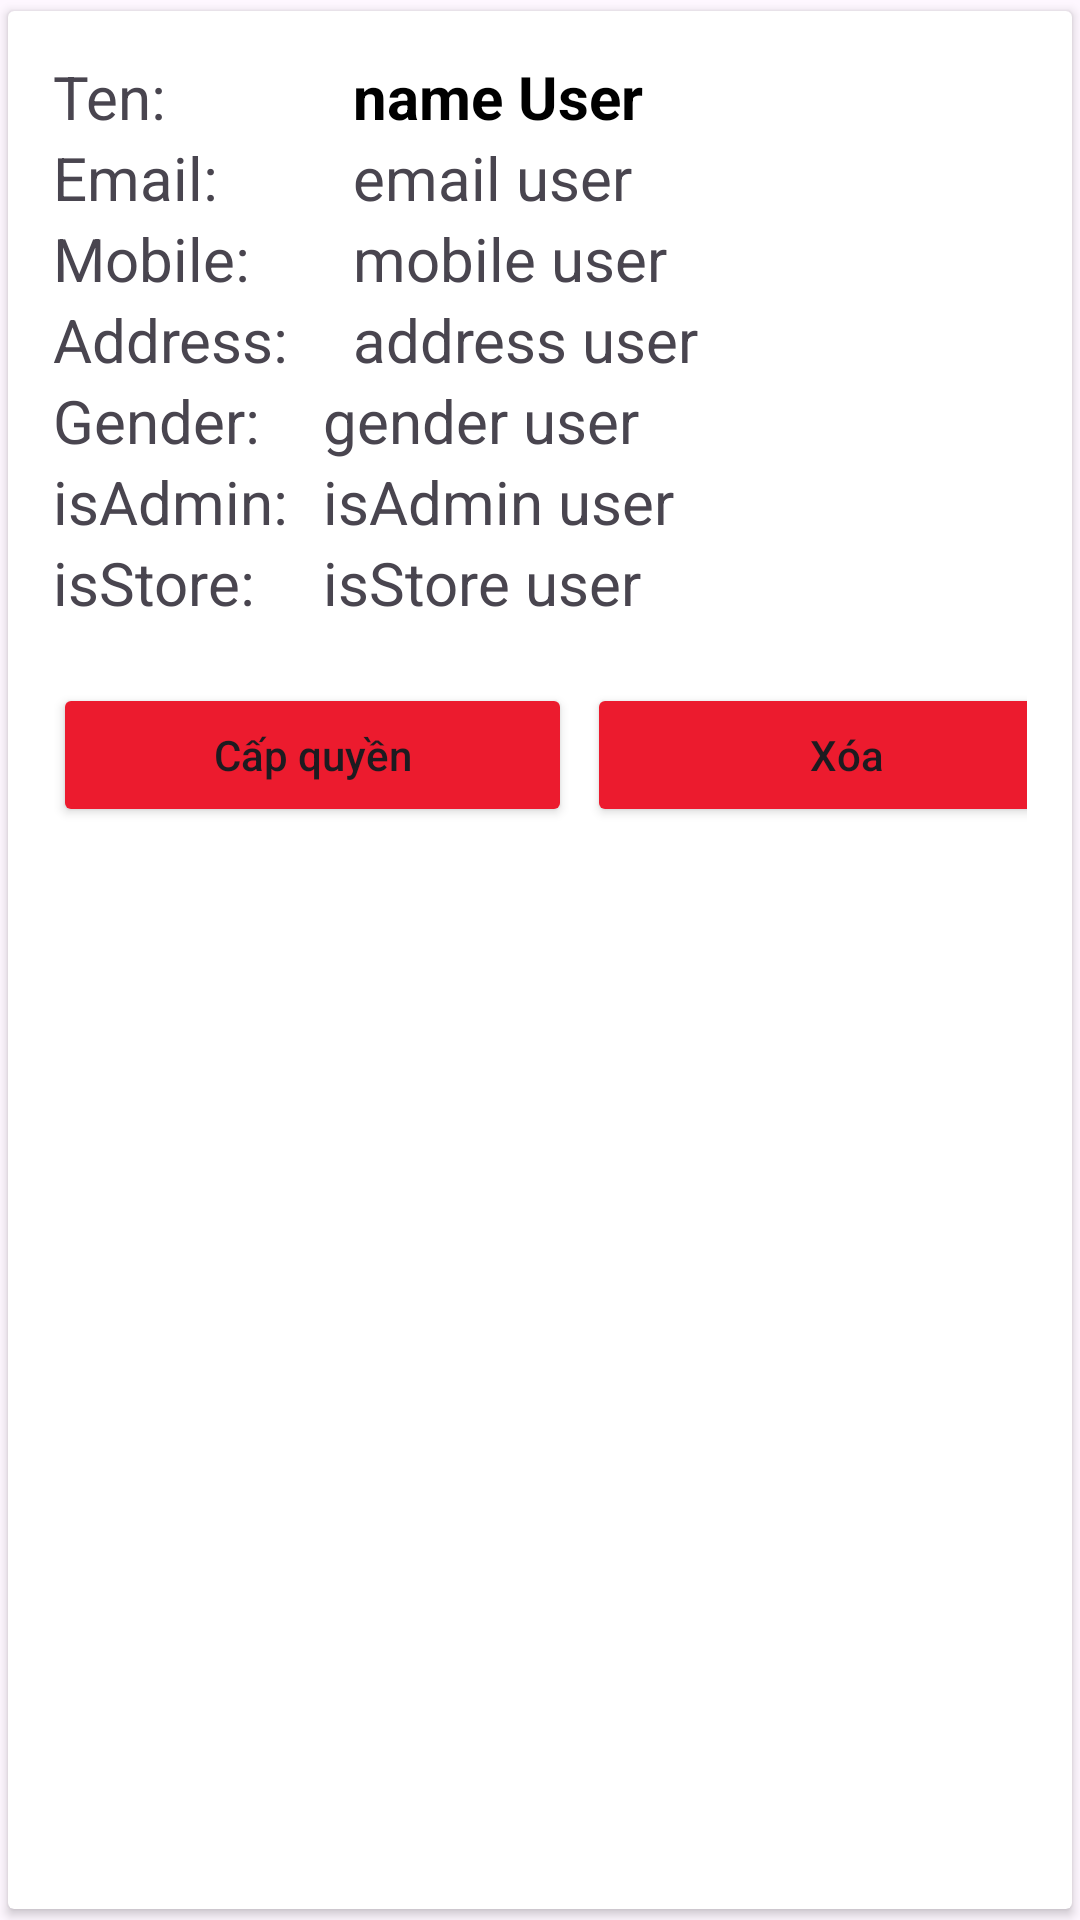

This screen was rendered from an Android layout file. Write that file and the resources it references.
<!-- AndroidManifest.xml: application theme Theme.Project_LTHDT -->
<!-- res/layout/user_in_admin.xml -->
<?xml version="1.0" encoding="utf-8"?>
<androidx.cardview.widget.CardView xmlns:android="http://schemas.android.com/apk/res/android"
    xmlns:app="http://schemas.android.com/apk/res-auto"
    xmlns:tools="http://schemas.android.com/tools"
    android:layout_width="match_parent"
    android:layout_height="wrap_content"
    android:elevation="6dp"
    app:cardUseCompatPadding="true">
    <RelativeLayout
        android:layout_width="match_parent"
        android:layout_height="wrap_content"
        android:padding="15dp">

        
        <TextView
            android:id="@+id/textView2"
            android:layout_width="80dp"
            android:layout_height="wrap_content"
            android:text="Ten: "
            android:textSize="20sp" />

        <TextView
            android:id="@+id/txt_name"
            android:layout_width="wrap_content"
            android:layout_height="wrap_content"
            android:layout_marginLeft="20dp"
            android:layout_toRightOf="@id/textView2"
            android:text="name User"
            android:textColor="#000"
            android:textSize="20sp"
            android:textStyle="bold" />

        

        <TextView
            android:id="@+id/textView4"
            android:layout_width="80dp"
            android:layout_height="wrap_content"
            android:layout_below="@id/textView2"
            android:textSize="20sp"
            android:text="Email: " />

        <TextView
            android:id="@+id/txt_email"
            android:layout_width="wrap_content"
            android:layout_height="wrap_content"
            android:layout_below="@id/txt_name"
            android:layout_marginLeft="20dp"
            android:layout_toRightOf="@id/textView4"
            android:text="email user"
            android:textSize="20sp" />

        

        <TextView
            android:id="@+id/textView9"
            android:layout_width="80dp"
            android:layout_height="wrap_content"
            android:layout_below="@id/txt_email"
            android:textSize="20sp"
            android:text="Mobile: " />

        <TextView
            android:id="@+id/txt_mobile"
            android:layout_width="wrap_content"
            android:layout_height="wrap_content"
            android:layout_below="@id/txt_email"
            android:layout_marginLeft="20dp"
            android:layout_toRightOf="@id/textView9"
            android:text="mobile user"
            android:textSize="20sp" />

        <TextView
            android:id="@+id/textView5"
            android:layout_width="80dp"
            android:layout_height="wrap_content"
            android:textSize="20sp"
            android:layout_below="@id/textView9"
            android:text="Address: "/>

        <TextView
            android:id="@+id/txt_address"
            android:layout_width="wrap_content"
            android:layout_height="wrap_content"
            android:layout_marginLeft="20dp"
            android:layout_toRightOf="@id/textView5"
            android:layout_below="@id/txt_mobile"
            android:text="address user"
            android:textSize="20sp" />

        <TextView
            android:id="@+id/textView6"
            android:layout_width="70dp"
            android:textSize="20sp"
            android:layout_height="wrap_content"
            android:layout_below="@id/textView5"
            android:text="Gender: "/>


        <TextView
            android:id="@+id/txt_gender"
            android:layout_width="wrap_content"
            android:layout_height="wrap_content"
            android:layout_below="@id/txt_address"
            android:layout_marginLeft="20dp"
            android:layout_toRightOf="@id/textView6"
            android:text="gender user"
            android:textSize="20sp" />

        <TextView
            android:id="@+id/textView7"
            android:layout_width="80dp"
            android:layout_height="wrap_content"
            android:layout_below="@id/textView6"
            android:textSize="20dp"
            android:text="isAdmin: "/>

        <TextView
            android:layout_width="match_parent"
            android:layout_height="wrap_content"
            android:id="@+id/txt_isAdmin"
            android:text="isAdmin user"
            android:textSize="20sp"
            android:layout_toRightOf="@id/textView7"
            android:layout_below="@id/txt_gender"
            android:layout_marginLeft="10dp"
            />

        <TextView
            android:id="@+id/textView10"
            android:layout_width="80dp"
            android:layout_height="wrap_content"
            android:layout_below="@id/textView7"
            android:textSize="20dp"
            android:text="isStore: "/>

        <TextView
            android:layout_width="match_parent"
            android:layout_height="wrap_content"
            android:id="@+id/txt_isStore"
            android:text="isStore user"
            android:textSize="20sp"
            android:layout_toRightOf="@id/textView7"
            android:layout_below="@id/txt_isAdmin"
            android:layout_marginLeft="10dp"
            />

        <LinearLayout
            android:layout_width="match_parent"
            android:layout_height="wrap_content"
            android:layout_below="@id/txt_isStore"
            android:layout_marginTop="20dp"
            android:orientation="horizontal">
            <Button
                android:layout_width="173dp"
                android:layout_height="wrap_content"
                android:text="Cấp quyền"
                android:textAllCaps="false"
                android:backgroundTint="@color/PrimaryColor"
                android:layout_marginRight="5dp"
                android:id="@+id/btnEdit"/>
            <Button
                android:layout_width="173dp"
                android:layout_height="wrap_content"
                android:text="Xóa"
                android:backgroundTint="@color/PrimaryColor"
                android:textAllCaps="false"
                android:layout_marginRight="5dp"
                android:id="@+id/btnDelete"/>

        </LinearLayout>

    </RelativeLayout>

</androidx.cardview.widget.CardView>
<!-- resources referenced by this layout -->
<resources>
  <color name="PrimaryColor">#EC1B2E</color>
  <style name="Theme.Project_LTHDT" parent="Base.Theme.Project_LTHDT" />
  <style name="Base.Theme.Project_LTHDT" parent="Theme.Material3.DayNight.NoActionBar">
          
          
      </style>
</resources>
